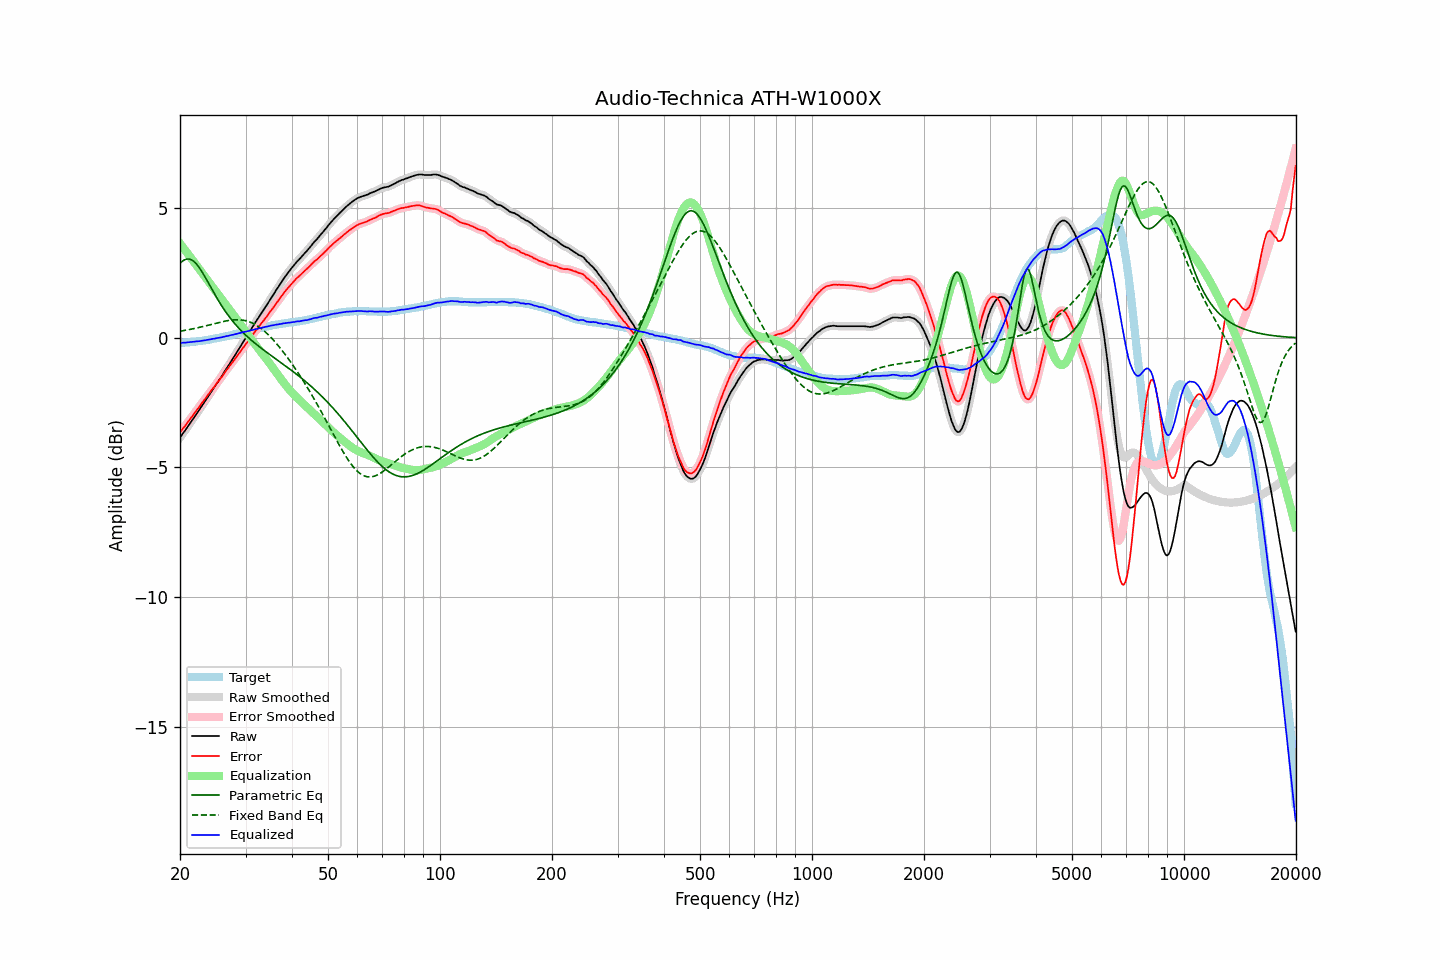

Data behind this chart, as committed beside it:
frequency, raw, error, smoothed, error_smoothed, equalization, parametric_eq, fixed_band_eq, equalized_raw, equalized_smoothed, target
20.00, -3.85, -3.65, -3.85, -3.65, 3.65, 2.88, 0.26, -0.20, -0.20, -0.20
20.20, -3.76, -3.56, -3.76, -3.57, 3.57, 2.94, 0.27, -0.19, -0.19, -0.20
20.40, -3.67, -3.48, -3.67, -3.49, 3.49, 2.98, 0.28, -0.18, -0.19, -0.19
20.61, -3.59, -3.41, -3.59, -3.41, 3.40, 3.02, 0.29, -0.19, -0.18, -0.18
20.81, -3.50, -3.32, -3.50, -3.33, 3.32, 3.04, 0.30, -0.18, -0.18, -0.18
21.02, -3.41, -3.24, -3.41, -3.24, 3.24, 3.05, 0.31, -0.17, -0.17, -0.17
21.23, -3.32, -3.15, -3.32, -3.16, 3.16, 3.04, 0.33, -0.16, -0.16, -0.17
21.44, -3.23, -3.07, -3.23, -3.07, 3.07, 3.02, 0.34, -0.15, -0.16, -0.16
21.66, -3.14, -2.99, -3.14, -2.99, 2.99, 2.98, 0.35, -0.15, -0.15, -0.15
21.87, -3.05, -2.90, -3.05, -2.91, 2.91, 2.93, 0.36, -0.14, -0.14, -0.15
22.09, -2.96, -2.82, -2.96, -2.82, 2.82, 2.87, 0.38, -0.14, -0.14, -0.14
22.31, -2.87, -2.74, -2.87, -2.74, 2.74, 2.79, 0.39, -0.13, -0.13, -0.13
22.54, -2.78, -2.65, -2.78, -2.66, 2.65, 2.71, 0.41, -0.13, -0.12, -0.13
22.76, -2.69, -2.57, -2.69, -2.57, 2.57, 2.62, 0.42, -0.12, -0.12, -0.12
22.99, -2.59, -2.48, -2.59, -2.49, 2.49, 2.52, 0.44, -0.10, -0.11, -0.11
23.22, -2.50, -2.40, -2.50, -2.40, 2.40, 2.42, 0.45, -0.10, -0.10, -0.10
23.45, -2.41, -2.32, -2.41, -2.32, 2.32, 2.31, 0.47, -0.09, -0.09, -0.09
23.69, -2.31, -2.23, -2.31, -2.24, 2.24, 2.20, 0.48, -0.07, -0.08, -0.08
23.92, -2.22, -2.15, -2.22, -2.15, 2.15, 2.09, 0.50, -0.06, -0.07, -0.07
24.16, -2.13, -2.07, -2.12, -2.07, 2.07, 1.97, 0.51, -0.06, -0.05, -0.06
24.40, -2.03, -1.98, -2.03, -1.99, 1.99, 1.86, 0.53, -0.04, -0.04, -0.05
24.65, -1.94, -1.91, -1.94, -1.91, 1.91, 1.75, 0.55, -0.03, -0.03, -0.03
24.89, -1.85, -1.83, -1.84, -1.83, 1.83, 1.64, 0.56, -0.02, -0.02, -0.02
25.14, -1.75, -1.74, -1.75, -1.74, 1.74, 1.53, 0.58, -0.00, -0.01, -0.01
25.39, -1.66, -1.66, -1.66, -1.66, 1.66, 1.43, 0.59, 0.00, 0.00, 0.00
25.65, -1.56, -1.57, -1.56, -1.58, 1.58, 1.33, 0.61, 0.02, 0.02, 0.01
25.91, -1.47, -1.50, -1.47, -1.50, 1.49, 1.23, 0.62, 0.02, 0.03, 0.03
26.16, -1.37, -1.41, -1.37, -1.41, 1.41, 1.14, 0.64, 0.04, 0.04, 0.04
26.43, -1.27, -1.32, -1.27, -1.33, 1.33, 1.04, 0.65, 0.06, 0.06, 0.05
26.69, -1.17, -1.23, -1.17, -1.24, 1.24, 0.96, 0.66, 0.07, 0.07, 0.06
26.96, -1.08, -1.16, -1.08, -1.16, 1.16, 0.87, 0.67, 0.08, 0.08, 0.08
27.23, -0.98, -1.07, -0.98, -1.08, 1.08, 0.79, 0.68, 0.10, 0.10, 0.09
27.50, -0.88, -0.99, -0.88, -1.00, 0.99, 0.71, 0.69, 0.11, 0.11, 0.11
27.77, -0.79, -0.91, -0.79, -0.91, 0.91, 0.63, 0.69, 0.12, 0.12, 0.12
28.05, -0.69, -0.83, -0.69, -0.83, 0.83, 0.56, 0.70, 0.14, 0.14, 0.14
28.33, -0.59, -0.74, -0.59, -0.75, 0.74, 0.48, 0.70, 0.16, 0.15, 0.15
28.62, -0.49, -0.66, -0.49, -0.66, 0.66, 0.41, 0.70, 0.17, 0.17, 0.17
28.90, -0.39, -0.57, -0.39, -0.57, 0.58, 0.35, 0.70, 0.19, 0.19, 0.18
29.19, -0.29, -0.49, -0.29, -0.49, 0.49, 0.28, 0.69, 0.20, 0.20, 0.20
29.48, -0.19, -0.40, -0.19, -0.40, 0.41, 0.22, 0.69, 0.22, 0.22, 0.21
29.78, -0.09, -0.32, -0.09, -0.32, 0.32, 0.16, 0.68, 0.23, 0.23, 0.23
30.08, 0.01, -0.23, 0.01, -0.24, 0.23, 0.10, 0.66, 0.24, 0.24, 0.24
30.38, 0.11, -0.15, 0.11, -0.15, 0.15, 0.04, 0.64, 0.26, 0.26, 0.26
30.68, 0.21, -0.06, 0.21, -0.06, 0.06, -0.01, 0.62, 0.27, 0.28, 0.27
30.99, 0.32, 0.03, 0.31, 0.02, -0.02, -0.07, 0.60, 0.30, 0.29, 0.29
31.30, 0.41, 0.11, 0.41, 0.11, -0.11, -0.12, 0.57, 0.30, 0.31, 0.30
31.61, 0.51, 0.19, 0.51, 0.19, -0.19, -0.17, 0.54, 0.32, 0.32, 0.32
31.93, 0.61, 0.28, 0.61, 0.27, -0.27, -0.22, 0.51, 0.34, 0.34, 0.33
32.24, 0.70, 0.35, 0.70, 0.35, -0.35, -0.27, 0.47, 0.35, 0.35, 0.35
32.57, 0.80, 0.44, 0.80, 0.43, -0.43, -0.32, 0.43, 0.37, 0.37, 0.36
32.89, 0.89, 0.51, 0.89, 0.51, -0.51, -0.37, 0.39, 0.38, 0.38, 0.38
33.22, 0.99, 0.60, 0.99, 0.59, -0.59, -0.42, 0.34, 0.40, 0.40, 0.39
33.55, 1.08, 0.67, 1.08, 0.67, -0.67, -0.47, 0.29, 0.41, 0.41, 0.41
33.89, 1.18, 0.76, 1.18, 0.75, -0.75, -0.51, 0.23, 0.43, 0.42, 0.42
34.23, 1.27, 0.83, 1.27, 0.83, -0.84, -0.56, 0.18, 0.43, 0.44, 0.44
34.57, 1.37, 0.92, 1.37, 0.92, -0.92, -0.60, 0.12, 0.45, 0.45, 0.45
34.92, 1.47, 1.01, 1.47, 1.00, -1.00, -0.65, 0.06, 0.47, 0.47, 0.46
35.27, 1.57, 1.09, 1.57, 1.09, -1.09, -0.69, -0.01, 0.48, 0.48, 0.48
35.62, 1.66, 1.17, 1.66, 1.17, -1.17, -0.74, -0.08, 0.49, 0.49, 0.49
35.97, 1.76, 1.26, 1.76, 1.26, -1.26, -0.78, -0.15, 0.50, 0.50, 0.50
... 635 more rows
